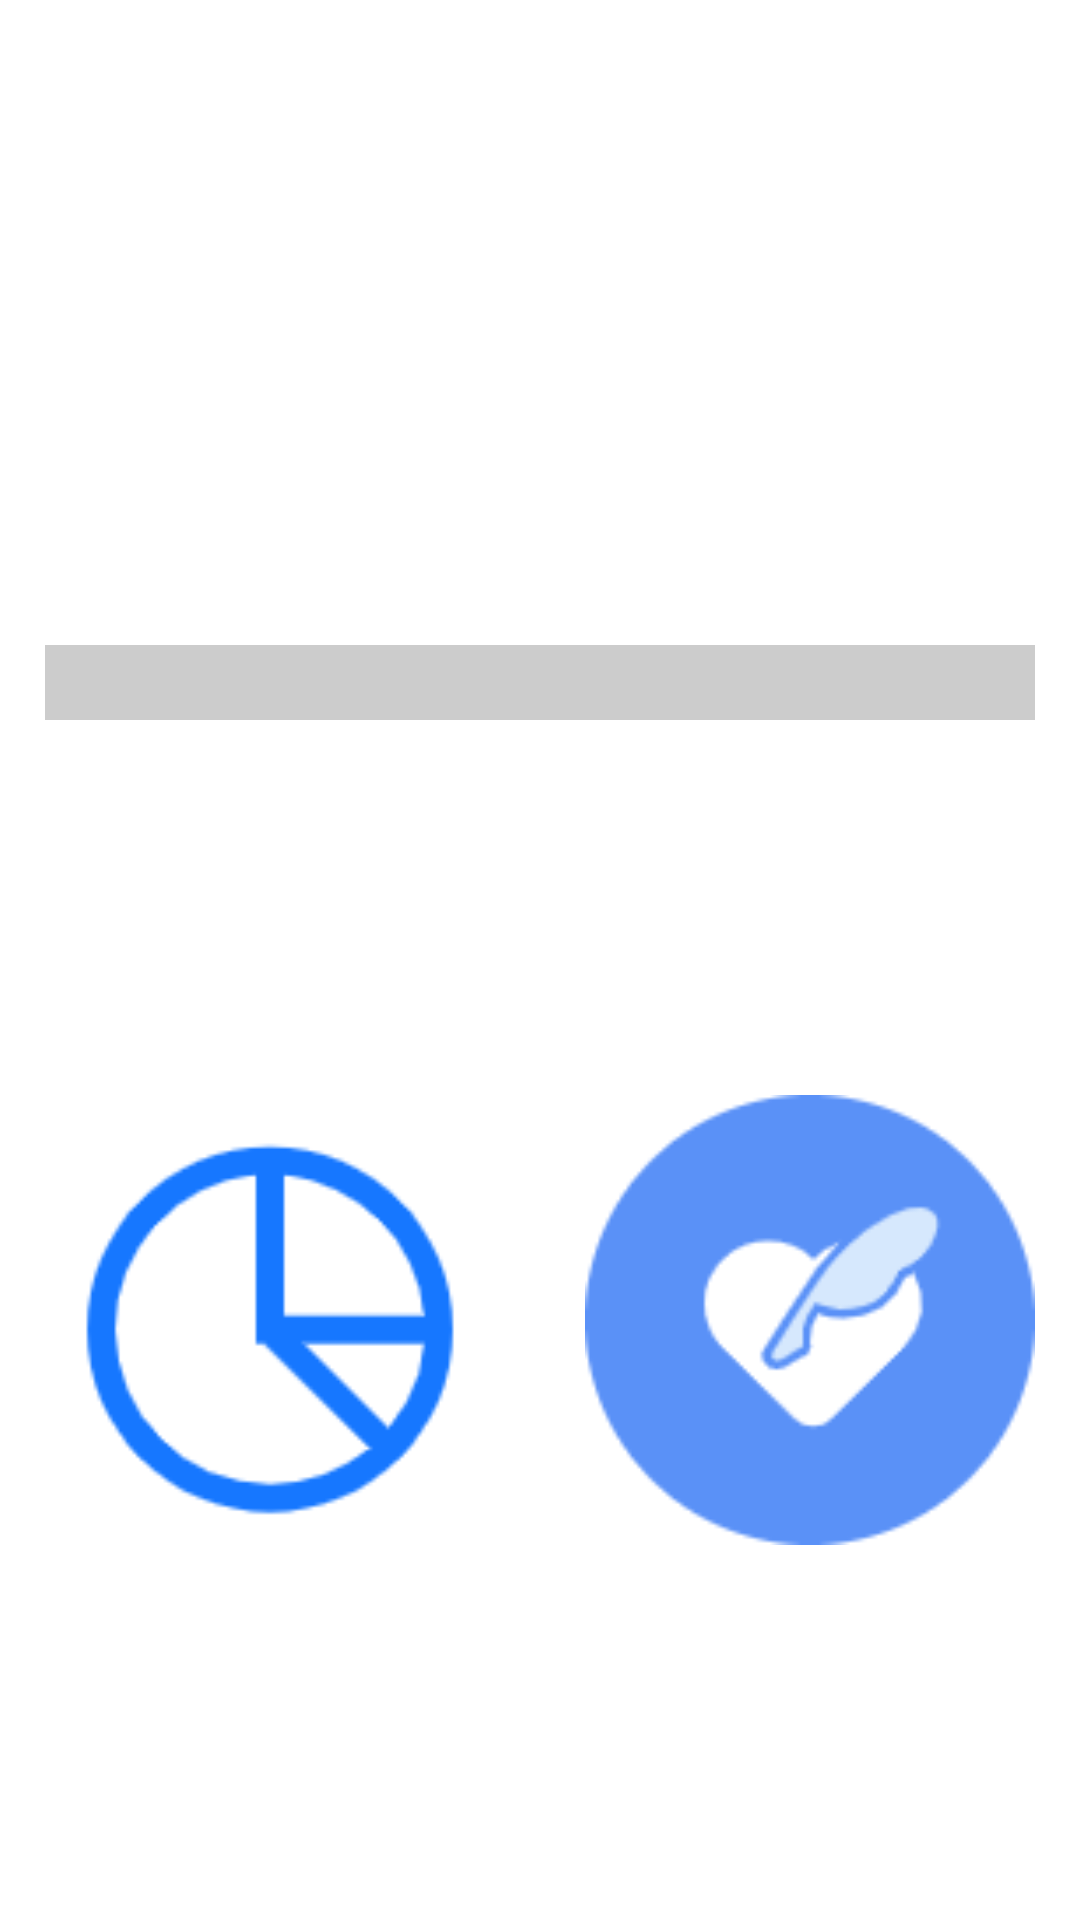

Android layout source for this screen:
<!-- AndroidManifest.xml: application theme Theme.Graduates.NoActionBar -->
<!-- res/layout/fragment_first.xml -->
<androidx.constraintlayout.widget.ConstraintLayout xmlns:android="http://schemas.android.com/apk/res/android"
    xmlns:tools="http://schemas.android.com/tools"
    xmlns:app="http://schemas.android.com/apk/res-auto"
    tools:context=".fragment.FirstFragment"
    android:layout_width="match_parent"
    android:layout_height="match_parent">

    <FrameLayout
        tools:context=".fragment.FirstFragment"
        android:id="@+id/framelayout"
        android:layout_width="match_parent"
        android:layout_height="225dp"
        android:layout_margin="15dp"
        app:layout_constraintTop_toTopOf="parent"
        android:orientation="vertical">

        
        <androidx.viewpager.widget.ViewPager
            android:layout_width="match_parent"
            android:layout_height="match_parent"
            android:id="@+id/loopviewpager">
        </androidx.viewpager.widget.ViewPager>

        <LinearLayout
            android:layout_width="match_parent"
            android:layout_height="25dp"
            android:layout_gravity="bottom"
            android:orientation="horizontal"
            android:gravity="center_vertical"
            android:background="#33000000">
            
            <TextView
                android:layout_width="wrap_content"
                android:layout_height="wrap_content"
                android:textColor="@android:color/white"
                android:layout_marginLeft="10dp"
                android:layout_gravity="left"
                android:id="@+id/loop_dec"/>
            
            <LinearLayout
                android:layout_width="match_parent"
                android:layout_height="wrap_content"
                android:id="@+id/ll_dots_loop"
                android:orientation="horizontal"
                android:gravity="right"
                android:layout_marginRight="10dp"
                android:padding="10dp">
            </LinearLayout>
        </LinearLayout>
    </FrameLayout>

    <ImageView
        android:id="@+id/analysis"
        android:layout_width="150dp"
        android:src="@drawable/chart"
        android:layout_height="150dp"
        app:layout_constraintBottom_toBottomOf="parent"
        app:layout_constraintLeft_toLeftOf="@id/framelayout"
        app:layout_constraintTop_toBottomOf="@id/framelayout" />

    <ImageView
        android:id="@+id/submit"
        android:layout_width="150dp"
        android:layout_height="150dp"
        android:src="@drawable/edit"
        app:layout_constraintBottom_toBottomOf="parent"
        app:layout_constraintRight_toRightOf="@id/framelayout"
        app:layout_constraintTop_toBottomOf="@id/framelayout" />


</androidx.constraintlayout.widget.ConstraintLayout>
<!-- resources referenced by this layout -->
<resources>
  <!-- drawable chart: png bitmap (drawable-v24, 4811 bytes) -->
  <!-- drawable edit: png bitmap (drawable-v24, 5328 bytes) -->
  <style name="Theme.Graduates.NoActionBar">
          <item name="windowActionBar">false</item>
          <item name="windowNoTitle">true</item>
      </style>
</resources>
